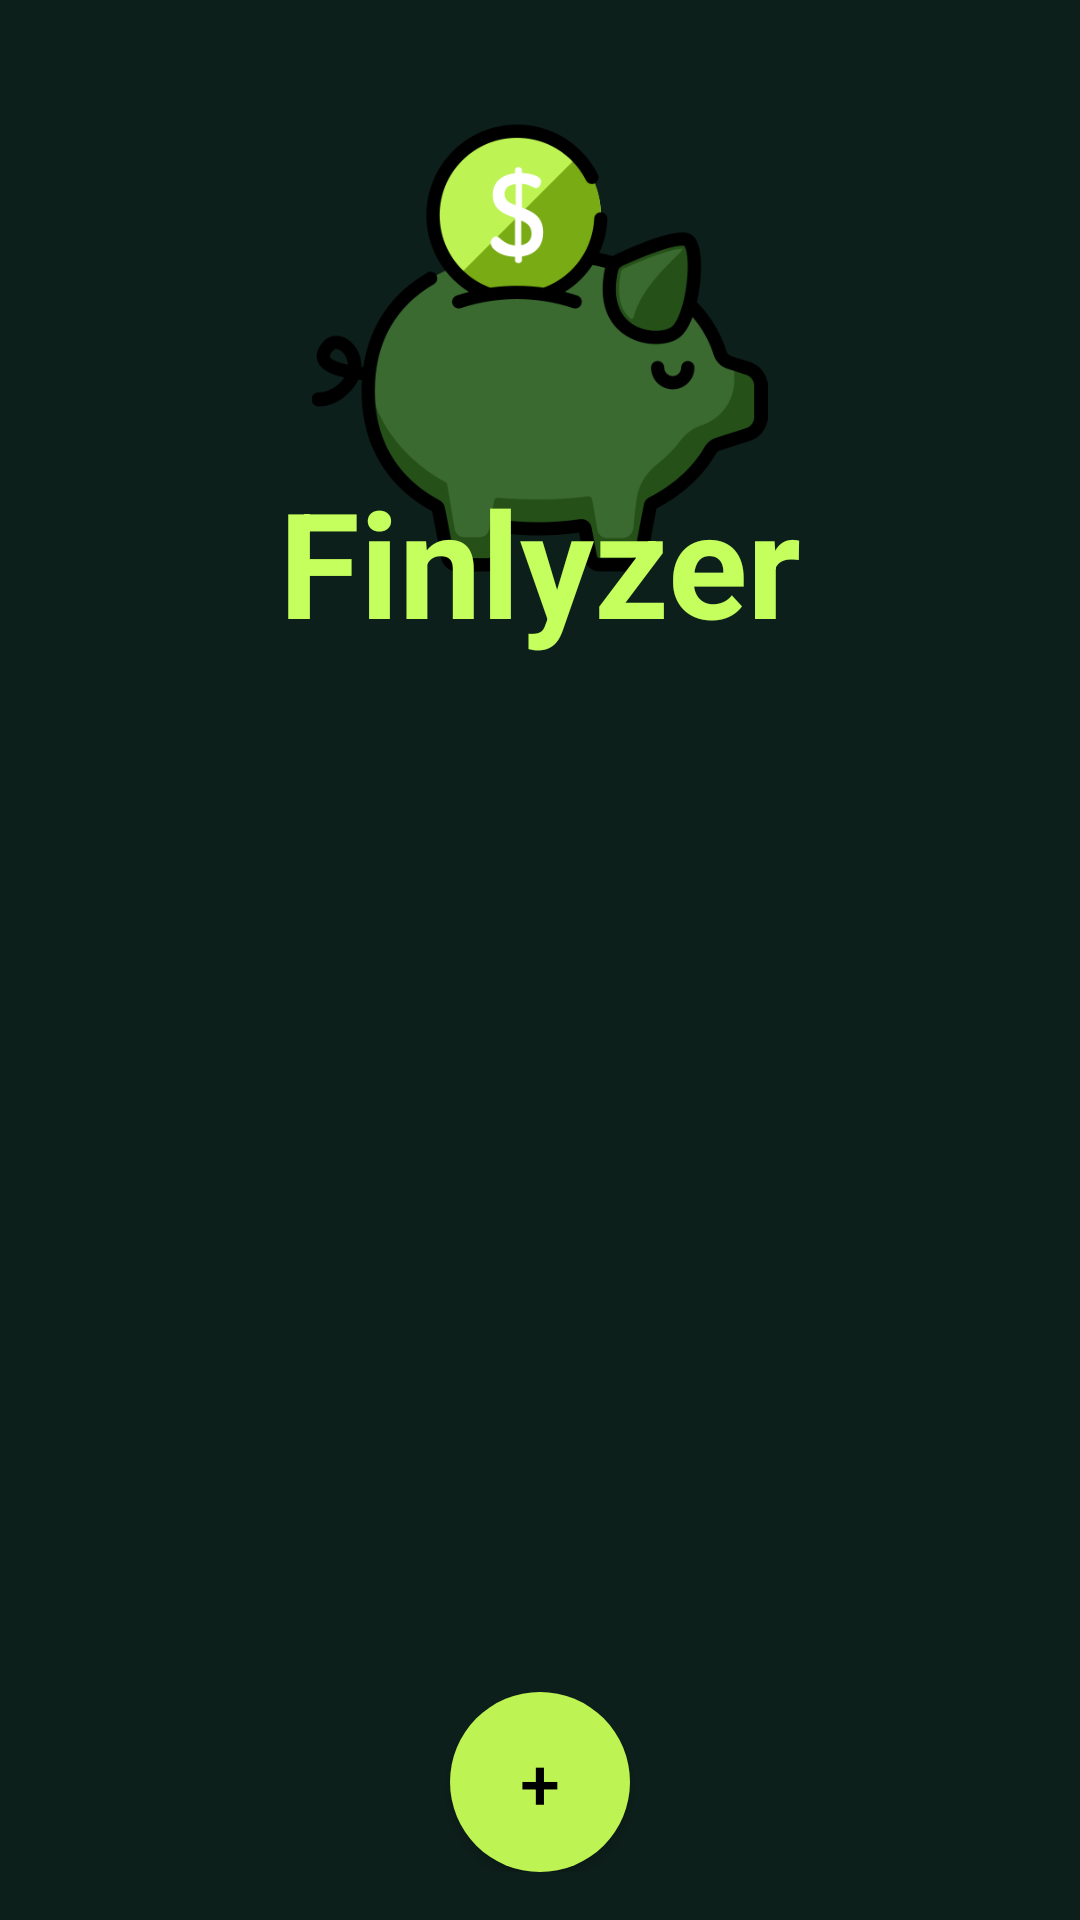

Reconstruct the res/layout file that produces this screen, plus the resources it refers to.
<!-- AndroidManifest.xml: application theme Theme.Fynlizer -->
<!-- res/layout/activity_main.xml -->
<?xml version="1.0" encoding="utf-8"?>
<LinearLayout xmlns:android="http://schemas.android.com/apk/res/android"
    xmlns:app="http://schemas.android.com/apk/res-auto"
    android:id="@+id/main"
    android:orientation="vertical"
    android:layout_width="match_parent"
    android:layout_height="match_parent"
    android:background="#0D1F1B"
    android:gravity="center_horizontal"
    android:padding="16dp">

    
    <ImageView
        android:id="@+id/piggy_icon"
        android:layout_width="167dp"
        android:layout_height="152dp"
        android:layout_marginTop="24dp"
        android:contentDescription="Sin desc"
        android:src="@drawable/piggy_icon" />

    
    <TextView
        android:id="@+id/title"
        android:layout_width="wrap_content"
        android:layout_height="wrap_content"
        android:text="Finlyzer"
        android:textSize="49sp"
        android:textStyle="bold"
        android:textColor="#C4FF5D"
        android:layout_marginTop="-38dp" />

    <ScrollView
        android:id="@+id/cuentas_scroll_view"
        android:layout_width="match_parent"
        android:layout_height="0dp"
        android:layout_weight="1"
        android:layout_marginTop="20dp"
        android:layout_marginBottom="16dp"
        android:contentDescription="Scroll View With Users">

    <LinearLayout
            android:id="@+id/linear_layout_container"
            android:layout_width="match_parent"
            android:layout_height="wrap_content"
            android:orientation="vertical" />
    </ScrollView>

    
    <Button
        android:id="@+id/add_button"
        android:layout_width="60dp"
        android:layout_height="60dp"
        android:text="+"
        android:textSize="24sp"
        android:textColor="#000000"
        android:backgroundTint="#bdf352"
        android:background="@drawable/circle_button"
        android:elevation="8dp"
        android:layout_gravity="center" />
</LinearLayout>
<!-- resources referenced by this layout -->
<resources>
  <!-- drawable circle_button (drawable) -->
  <shape xmlns:android="http://schemas.android.com/apk/res/android"
      android:shape="oval">
      <solid android:color="@color/verde_llamativo" />
      <size
          android:width="60dp"
          android:height="60dp" />
      <corners android:radius="30dp" />
  </shape>
  <!-- drawable piggy_icon: png bitmap (drawable, 29545 bytes) -->
  <style name="Theme.Fynlizer" parent="Base.Theme.Fynlizer" />
  <color name="verde_llamativo">#bdf352</color>
  <style name="Base.Theme.Fynlizer" parent="Theme.Material3.DayNight.NoActionBar">
          
          
  
          
          <item name="colorPrimary">@color/verde_llamativo</item>
          <item name="colorPrimaryVariant">@color/verde_oscuro</item>
          <item name="colorOnPrimary">@color/verde_casi_negro</item>
  
          
          <item name="colorSecondaryVariant">@color/verde_oscuro</item>
          <item name="colorOnSecondary">@color/blanco</item>
          <item name="android:statusBarColor">@color/verde_llamativo</item>
  
          <item name="colorControlActivated">@color/verde_llamativo</item>
          <item name="android:colorAccent">@color/verde_llamativo</item> 
          <item name="android:progressTint">@color/verde_llamativo</item> 
          <item name="android:progressBackgroundTint">@color/verde_oscuro</item>
  
      </style>
  <color name="verde_oscuro">#4f706f</color>
  <color name="verde_casi_negro">#081614</color>
  <color name="blanco">#FFFFFF</color>
</resources>
